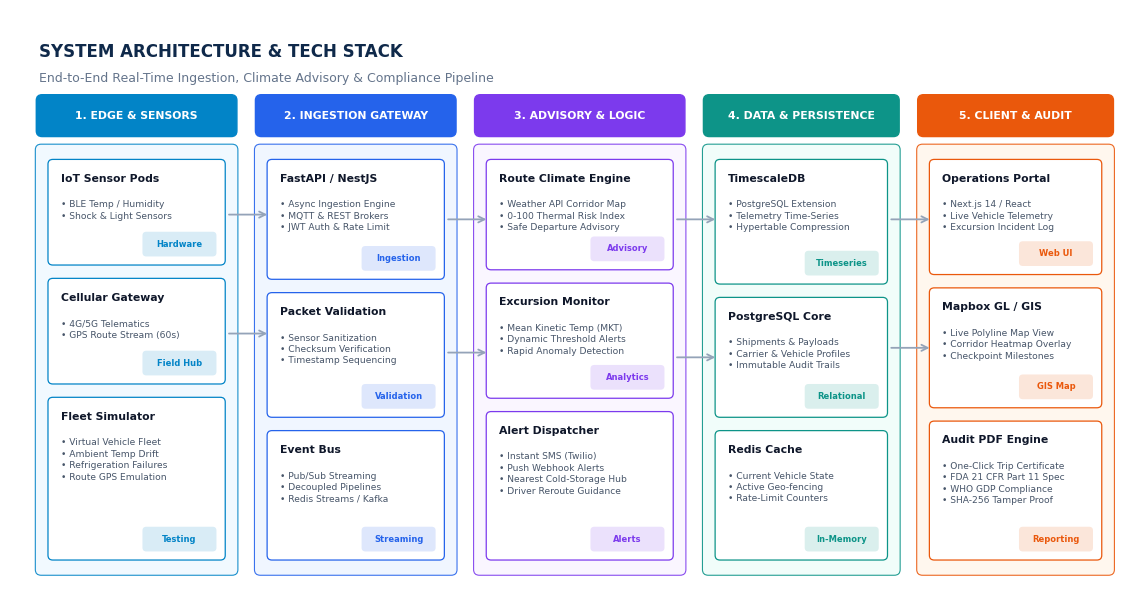

The script that saved this image: (Note: this script raises an exception after producing the figure.)
import matplotlib.pyplot as plt
import matplotlib.patches as patches
import numpy as np

# Set styling
plt.rcParams['font.sans-serif'] = 'DejaVu Sans'
plt.rcParams['font.family'] = 'sans-serif'

def create_system_architecture_diagram(output_path="D:/Internship/diag_system_arch.png"):
    fig, ax = plt.subplots(figsize=(11.5, 6.2), dpi=300)
    ax.set_xlim(0, 11.5)
    ax.set_ylim(0, 6.2)
    ax.axis('off')

    # Background canvas
    fig.patch.set_facecolor('#FFFFFF')
    ax.set_facecolor('#FFFFFF')

    # Title Banner
    ax.text(0.3, 5.85, "SYSTEM ARCHITECTURE & TECH STACK", fontsize=12, fontweight='bold', color='#0F294A', va='top')
    ax.text(0.3, 5.55, "End-to-End Real-Time Ingestion, Climate Advisory & Compliance Pipeline", fontsize=9, color='#64748B', va='top')

    # Columns / Layers
    layers = [
        {"title": "1. EDGE & SENSORS", "color": "#0284C7", "bg": "#F0F9FF", "x": 0.3, "w": 2.0},
        {"title": "2. INGESTION GATEWAY", "color": "#2563EB", "bg": "#EFF6FF", "x": 2.55, "w": 2.0},
        {"title": "3. ADVISORY & LOGIC", "color": "#7C3AED", "bg": "#FAF5FF", "x": 4.8, "w": 2.1},
        {"title": "4. DATA & PERSISTENCE", "color": "#0D9488", "bg": "#F0FDFA", "x": 7.15, "w": 1.95},
        {"title": "5. CLIENT & AUDIT", "color": "#EA580C", "bg": "#FFF7ED", "x": 9.35, "w": 1.95},
    ]

    for lyr in layers:
        # Layer Header Box
        hdr_rect = patches.FancyBboxPatch(
            (lyr["x"], 4.9), lyr["w"], 0.38,
            boxstyle="round,pad=0.03,rounding_size=0.06",
            facecolor=lyr["color"], edgecolor=lyr["color"], linewidth=1
        )
        ax.add_patch(hdr_rect)
        ax.text(lyr["x"] + lyr["w"]/2, 5.09, lyr["title"], color='white', fontsize=7.8, fontweight='bold', ha='center', va='center')

        # Layer Container
        body_rect = patches.FancyBboxPatch(
            (lyr["x"], 0.3), lyr["w"], 4.45,
            boxstyle="round,pad=0.04,rounding_size=0.06",
            facecolor=lyr["bg"], edgecolor=lyr["color"], linewidth=0.8, alpha=0.9
        )
        ax.add_patch(body_rect)

    # Component cards helper with precise top-down placement
    def add_card(x, y, w, h, title, subtitle_lines, tag, color):
        # Card background
        card = patches.FancyBboxPatch((x, y), w, h, boxstyle="round,pad=0.03,rounding_size=0.05",
                                      facecolor='#FFFFFF', edgecolor=color, linewidth=0.9)
        ax.add_patch(card)
        
        # Title at the top with va='top'
        ax.text(x + 0.1, y + h - 0.12, title, fontsize=7.8, fontweight='bold', color='#0F172A', va='top')
        
        # Subtitle lines clearly separated
        subtitle_text = "\n".join(subtitle_lines)
        ax.text(x + 0.1, y + h - 0.40, subtitle_text, fontsize=6.6, color='#475569', va='top', linespacing=1.35)
        
        # Tag at the bottom right
        tag_w = 0.72
        tag_h = 0.22
        tag_bg = patches.FancyBboxPatch((x + w - tag_w - 0.08, y + 0.08), tag_w, tag_h,
                                        boxstyle="round,pad=0.02,rounding_size=0.04",
                                        facecolor=color, edgecolor='none', alpha=0.15)
        ax.add_patch(tag_bg)
        ax.text(x + w - tag_w/2 - 0.08, y + 0.08 + tag_h/2, tag, fontsize=6.0, fontweight='bold', color=color, ha='center', va='center')

    # Layer 1 Cards (x = 0.42, w = 1.76)
    add_card(0.42, 3.55, 1.76, 1.05, "IoT Sensor Pods", ["• BLE Temp / Humidity", "• Shock & Light Sensors"], "Hardware", "#0284C7")
    add_card(0.42, 2.30, 1.76, 1.05, "Cellular Gateway", ["• 4G/5G Telematics", "• GPS Route Stream (60s)"], "Field Hub", "#0284C7")
    add_card(0.42, 0.45, 1.76, 1.65, "Fleet Simulator", ["• Virtual Vehicle Fleet", "• Ambient Temp Drift", "• Refrigeration Failures", "• Route GPS Emulation"], "Testing", "#0284C7")

    # Layer 2 Cards (x = 2.67, w = 1.76)
    add_card(2.67, 3.40, 1.76, 1.20, "FastAPI / NestJS", ["• Async Ingestion Engine", "• MQTT & REST Brokers", "• JWT Auth & Rate Limit"], "Ingestion", "#2563EB")
    add_card(2.67, 1.95, 1.76, 1.25, "Packet Validation", ["• Sensor Sanitization", "• Checksum Verification", "• Timestamp Sequencing"], "Validation", "#2563EB")
    add_card(2.67, 0.45, 1.76, 1.30, "Event Bus", ["• Pub/Sub Streaming", "• Decoupled Pipelines", "• Redis Streams / Kafka"], "Streaming", "#2563EB")

    # Layer 3 Cards (x = 4.92, w = 1.86)
    add_card(4.92, 3.50, 1.86, 1.10, "Route Climate Engine", ["• Weather API Corridor Map", "• 0-100 Thermal Risk Index", "• Safe Departure Advisory"], "Advisory", "#7C3AED")
    add_card(4.92, 2.15, 1.86, 1.15, "Excursion Monitor", ["• Mean Kinetic Temp (MKT)", "• Dynamic Threshold Alerts", "• Rapid Anomaly Detection"], "Analytics", "#7C3AED")
    add_card(4.92, 0.45, 1.86, 1.50, "Alert Dispatcher", ["• Instant SMS (Twilio)", "• Push Webhook Alerts", "• Nearest Cold-Storage Hub", "• Driver Reroute Guidance"], "Alerts", "#7C3AED")

    # Layer 4 Cards (x = 7.27, w = 1.71)
    add_card(7.27, 3.35, 1.71, 1.25, "TimescaleDB", ["• PostgreSQL Extension", "• Telemetry Time-Series", "• Hypertable Compression"], "Timeseries", "#0D9488")
    add_card(7.27, 1.95, 1.71, 1.20, "PostgreSQL Core", ["• Shipments & Payloads", "• Carrier & Vehicle Profiles", "• Immutable Audit Trails"], "Relational", "#0D9488")
    add_card(7.27, 0.45, 1.71, 1.30, "Redis Cache", ["• Current Vehicle State", "• Active Geo-fencing", "• Rate-Limit Counters"], "In-Memory", "#0D9488")

    # Layer 5 Cards (x = 9.47, w = 1.71)
    add_card(9.47, 3.45, 1.71, 1.15, "Operations Portal", ["• Next.js 14 / React", "• Live Vehicle Telemetry", "• Excursion Incident Log"], "Web UI", "#EA580C")
    add_card(9.47, 2.05, 1.71, 1.20, "Mapbox GL / GIS", ["• Live Polyline Map View", "• Corridor Heatmap Overlay", "• Checkpoint Milestones"], "GIS Map", "#EA580C")
    add_card(9.47, 0.45, 1.71, 1.40, "Audit PDF Engine", ["• One-Click Trip Certificate", "• FDA 21 CFR Part 11 Spec", "• WHO GDP Compliance", "• SHA-256 Tamper Proof"], "Reporting", "#EA580C")

    # Inter-layer Connection Arrows
    def add_arrow(x1, y, x2):
        ax.annotate('', xy=(x2, y), xytext=(x1, y),
                    arrowprops=dict(arrowstyle="->", color="#94A3B8", lw=1.3, mutation_scale=11))

    add_arrow(2.22, 4.05, 2.67)
    add_arrow(2.22, 2.80, 2.67)
    add_arrow(4.47, 4.00, 4.92)
    add_arrow(4.47, 2.60, 4.92)
    add_arrow(6.82, 4.00, 7.27)
    add_arrow(6.82, 2.55, 7.27)
    add_arrow(9.02, 4.00, 9.47)
    add_arrow(9.02, 2.65, 9.47)

    plt.tight_layout()
    plt.savefig(output_path, dpi=300, facecolor='#FFFFFF', bbox_inches='tight')
    plt.close()
    print("Saved Architecture Diagram:", output_path)

def create_workflow_diagram(output_path="D:/Internship/diag_workflow.png"):
    fig, ax = plt.subplots(figsize=(10.5, 2.6), dpi=300)
    ax.set_xlim(0, 10.5)
    ax.set_ylim(0, 2.6)
    ax.axis('off')
    fig.patch.set_facecolor('#FFFFFF')
    ax.set_facecolor('#FFFFFF')

    # Title
    ax.text(0.2, 2.35, "END-TO-END OPERATIONAL LIFECYCLE", fontsize=10, fontweight='bold', color='#0F294A', va='top')

    steps = [
        {"num": "STAGE 1", "title": "Route & Thermal Planning", "desc": "Dispatcher selects payload (e.g. 2-8°C).\nEngine models weather across route\n& outputs pre-transit Risk Score.", "color": "#1E40AF"},
        {"num": "STAGE 2", "title": "Sensor Commissioning", "desc": "Device paired to cargo package.\nThreshold limits set & validated.\nDeparture ping logged in database.", "color": "#0284C7"},
        {"num": "STAGE 3", "title": "Real-Time Telemetry", "desc": "Live coordinates, temp, humidity\nstreamed every 60s. Live polyline\nrendered on Mapbox dashboard.", "color": "#0D9488"},
        {"num": "STAGE 4", "title": "Excursion & Advisory", "desc": "If temp rises near limit or cooling fails,\nsystem dispatches instant SMS\n& identifies nearest cold storage.", "color": "#DC2626"},
        {"num": "STAGE 5", "title": "Delivery & Audit Cert", "desc": "Upon destination arrival, one-click\nFDA 21 CFR Part 11 compliant PDF\nis signed and archived immutably.", "color": "#7C3AED"},
    ]

    step_w = 1.85
    spacing = 0.22
    for i, s in enumerate(steps):
        x = 0.2 + i * (step_w + spacing)
        
        card = patches.FancyBboxPatch((x, 0.2), step_w, 1.85, boxstyle="round,pad=0.03,rounding_size=0.06",
                                      facecolor='#F8FAFC', edgecolor='#CBD5E1', linewidth=1)
        ax.add_patch(card)

        bar = patches.FancyBboxPatch((x, 1.82), step_w, 0.23, boxstyle="round,pad=0.02,rounding_size=0.04",
                                     facecolor=s["color"], edgecolor=s["color"])
        ax.add_patch(bar)
        ax.text(x + step_w/2, 1.93, s["num"], color='white', fontsize=7.2, fontweight='bold', ha='center', va='center')

        ax.text(x + 0.1, 1.70, s["title"], fontsize=7.5, fontweight='bold', color='#0F172A', va='top')
        ax.text(x + 0.1, 1.35, s["desc"], fontsize=6.2, color='#475569', linespacing=1.35, va='top')

        if i < len(steps) - 1:
            arr_x = x + step_w + 0.04
            ax.annotate('', xy=(arr_x + spacing - 0.08, 1.1), xytext=(arr_x, 1.1),
                        arrowprops=dict(arrowstyle="->", color="#94A3B8", lw=1.5, mutation_scale=12))

    plt.tight_layout()
    plt.savefig(output_path, dpi=300, facecolor='#FFFFFF', bbox_inches='tight')
    plt.close()
    print("Saved Workflow Diagram:", output_path)

def create_thermal_excursion_graph(output_path="D:/Internship/diag_thermal_graph.png"):
    fig, ax = plt.subplots(figsize=(10.5, 3.5), dpi=300)
    fig.patch.set_facecolor('#FFFFFF')
    ax.set_facecolor('#FAFBFD')

    hours = np.linspace(0, 24, 200)
    ambient_temp = 22 + 13 * np.sin((hours - 6) * np.pi / 14)
    ambient_temp = np.clip(ambient_temp, 18, 36)

    cargo_temp = 4.5 + 0.5 * np.sin(hours)
    excursion_mask = (hours >= 13) & (hours <= 20)
    cargo_temp[excursion_mask] += 4.5 * np.sin((hours[excursion_mask] - 13) * np.pi / 7)

    ax.axhspan(2, 8, color='#DCFCE7', alpha=0.55, label='Safe Specification Band (2°C to 8°C)')
    ax.axhline(8, color='#DC2626', linestyle='--', linewidth=1.2, label='Upper Critical Limit (8.0°C)')
    ax.axhline(2, color='#2563EB', linestyle='--', linewidth=1.2, label='Lower Critical Limit (2.0°C)')
    ax.axhline(7.0, color='#D97706', linestyle=':', linewidth=1.0, label='Early Warning Threshold (7.0°C)')

    ax.plot(hours, ambient_temp, color='#94A3B8', linestyle='-.', linewidth=1.4, label='Ambient Highway Weather (°C)')
    ax.plot(hours, cargo_temp, color='#0F172A', linewidth=2.2, label='Payload Sensor Temperature (°C)')

    breach_hours = hours[cargo_temp > 8.0]
    breach_temps = cargo_temp[cargo_temp > 8.0]
    if len(breach_hours) > 0:
        ax.fill_between(breach_hours, 8.0, breach_temps, color='#EF4444', alpha=0.35, label='Excursion Breach Zone')
        ax.annotate('EXCURSION TRIGGERED!\nInstant SMS & Re-route Advisory',
                    xy=(breach_hours[len(breach_hours)//2], max(breach_temps)),
                    xytext=(breach_hours[len(breach_hours)//2] - 3.5, max(breach_temps) + 2.0),
                    arrowprops=dict(facecolor='#DC2626', shrink=0.08, width=1.2, headwidth=6),
                    fontsize=7.5, fontweight='bold', color='#B91C1C',
                    bbox=dict(boxstyle="round,pad=0.3", fc="#FEF2F2", ec="#DC2626", lw=1))

    ax.set_title("Thermal Trajectory Simulation & Real-Time Excursion Detection", fontsize=10, fontweight='bold', color='#0F294A', pad=10)
    ax.set_xlabel("Transit Elapsed Time (Hours)", fontsize=8, color='#475569')
    ax.set_ylabel("Temperature (°C)", fontsize=8, color='#475569')
    ax.set_xlim(0, 24)
    ax.set_ylim(0, 38)
    ax.grid(True, linestyle=':', alpha=0.6, color='#CBD5E1')
    ax.legend(loc='upper right', fontsize=6.8, framealpha=0.9, ncol=2)
    ax.tick_params(axis='both', which='major', labelsize=7.5)

    plt.tight_layout()
    plt.savefig(output_path, dpi=300, facecolor='#FFFFFF', bbox_inches='tight')
    plt.close()
    print("Saved Thermal Graph:", output_path)

if __name__ == '__main__':
    create_system_architecture_diagram()
    create_workflow_diagram()
    create_thermal_excursion_graph()
